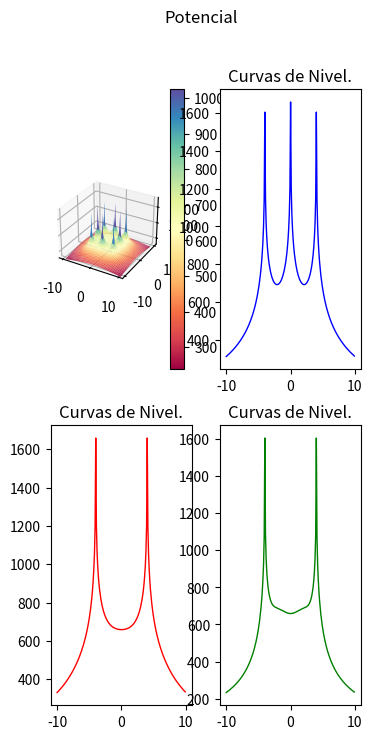

Reproduce this figure in Python.
import os
import pylab as pl
from mpl_toolkits.mplot3d import Axes3D
import matplotlib.pyplot as plt
from matplotlib import cm
from matplotlib.ticker import LinearLocator, FormatStrFormatter
import numpy as np

#------------
#from mpl_toolkits.mplot3d.axes3d import get_test_data
#-------------
os.system("clear")
fig = pl.figure()
axx = Axes3D(fig)
raiz=np.sqrt
ln=np.log
puntoX=float(0)
puntoY=float(0)
#puntoX=float(input("Seleccione la coordenada en X donde desea calcular el potencial: "))
#puntoY=float(input("Seleccione la coordenada en Y donde desea calcular el potencial: "))
print("Calculando ...")


#------------------------------------------------------------------------------ 

Xa = np.arange(-10, 10, 0.1)   #Rango de coordenadas de X 
Ya = np.arange(-10, 10, 0.1)   #Rango de coordenadas de Y
l = 2                          #Longitud del electrodo [m]
rho= 100                       #Resistividad de terrreno [Ohm/m]
Ik=200                         #Corriente de falla [A] (Total)
Rad=0.01                       #Radio del electrodo [m]
Electrodos=8                   #Número de electrodos
Pos1=4                         #Posición 1 en Y para analisis de grafica 2D
Pos2=0                         #Posición 2 en Y para analisis de grafica 2D

#Posición de los electrodos 

P=np.array([
    [-4,-4],   #Electrodo A
    [0,-4],   #Electrodo B
    [4,-4],   #Electrodo C
    [-4,0],   #Electrodo D
    [4,0],   #Electrodo E
    [-4,4],   #Electrodo F
    [0,4],   #Electrodo G
    [4,4]    #Electrodo H
])
#------------------------------------------------------------------------------ 

E=Electrodos-1
ik=Ik/Electrodos
Vt=np.zeros((np.count_nonzero(Xa),np.count_nonzero(Ya)))
m=np.zeros((Electrodos,1))
V=np.zeros((Electrodos,1))
k=0
m2=np.zeros((Electrodos,1))
V2=np.zeros((Electrodos,1))

#------------------------------------------------------------------------------ 
#Cálculo del punto ingresado
i=0
while i<=E:
    m2[i][0] =round(raiz((((P[i][0])-puntoX)**2)+(((P[i][1])-puntoY)**2)),4)
    o,u=((P[i][0])-puntoX),((P[i][1])-puntoY)
    if ((o ==0) and (u==0)) or (m2[i][0]==0):
    #print("Elementos de matriz",k,t, "x,y",P[i][0],P[i][1],"punto de eje",X,Y )
        m2[i][0]=Rad
    V2[i][0] =ln((l+raiz((m2[i][0])**2+l**2))/(m2[i][0]))
    i += 1
Vt2=(np.sum(V2)*(rho*ik))/(2*np.pi*l)

print("El potencial en el punto (",puntoX,",",puntoY,"), es de",round(Vt2,3),"[V]")
print("Calculando el resto de operaciones..")
#------------------------------------------------------------------------------ 
#Cálculo de la mall
Vxy = [1] * (np.count_nonzero(Ya))

while k<np.count_nonzero(Ya):
    Y=round(Ya[k],3)
    t=0
    while t<np.count_nonzero(Xa):
        X=round(Xa[t],3)
        i=0
        while i<=E:
            m[i][0] =round(raiz((((P[i][0])-X)**2)+(((P[i][1])-Y)**2)),4)
            o,u=((P[i][0])-X),((P[i][1])-Y)
            if ((o ==0) and (u==0)) or (m[i][0]==0):
                #print("Elementos de matriz",k,t, "x,y",P[i][0],P[i][1],"punto de eje",X,Y )
                m[i][0]=Rad
            V[i][0] =ln((l+raiz((m[i][0])**2+l**2))/(m[i][0]))
            i += 1
        Vt[k][t]=np.sum(V)
        if Y==Pos1:
            Vxa=Vt[k]
        if Y==Pos2:
            Vxb=Vt[k]
        if (Y==X) and ((X-Y)==0):
            Vxy[k]=Vt[k][t]*(rho*ik)/(2*np.pi*l)
        t +=1
    k +=1

Vtt=(Vt*(rho*ik))/(2*np.pi*l)
Vxa=(Vxa*(rho*ik))/(2*np.pi*l)
Vxb=(Vxb*(rho*ik))/(2*np.pi*l)
print ("Número de elementos por eje:",np.count_nonzero(Xa))
aa=np.where(np.amax(Vtt) == Vtt)
print ("Valor máximo de tensión:",round(Vtt[::].max(),3),"[V], en posición: (",round(Xa[aa[0][0]],2),",",round(Ya[aa[1][0]],2),")")
bb=np.where(np.amin(Vtt) == Vtt)
print ("Valor mínimo de tensión:",round(Vtt[::].min(),3),"[V], en posición: (",round(Xa[bb[0][0]],2),",",round(Ya[bb[1][0]],2),")")
print ("Número de elemmentos de Vt:",np.count_nonzero(Vtt))
print ("Elementos de Xa al cuadrado:",np.count_nonzero(Xa)**2)
X, Y = np.meshgrid(Xa, Ya)
print ("Nuevo número de elementos de X y Y:",np.count_nonzero(X))
#------------------------------------------------------------------------------ 
# GRAFICAS
# configurar una figura dos veces más alta que ancha
fig = plt.figure(figsize=plt.figaspect(2.))
fig.suptitle('Potencial')
#  Primera imagen a imprimir
ax1 = fig.add_subplot(2, 2, 1, projection='3d')
surf = ax1.plot_surface(X, Y, Vtt, cmap = cm.get_cmap("Spectral"))#, antialiased=False)
# Customize the z axis.
ax1.set_zlim(300, 1800)
fig.colorbar(surf)

#------------------------------------------------------------------------------ 
#Graficas en 2D
#------------------------------------------------------------------------------ 
#Eje X1:
# Second subplot

x1=Xa
ax2 = fig.add_subplot(2, 2, 2)
ax2.title.set_text('Curvas de Nivel.')
ax2.plot(x1, Vxa, color="blue", linewidth=1.0, linestyle="-")
#ax2.plot(x1, Vxb, color="red", linewidth=1.0, linestyle="-")
#ax2.plot(x1, Vxy, color="green", linewidth=1.0, linestyle="-")




ax3 = fig.add_subplot(2, 2, 3)
ax3.title.set_text('Curvas de Nivel.')
#ax3.plot(x1, Vxa, color="blue", linewidth=1.0, linestyle="-")
ax3.plot(x1, Vxb, color="red", linewidth=1.0, linestyle="-")
#ax3.plot(x1, Vxy, color="green", linewidth=1.0, linestyle="-")


ax3 = fig.add_subplot(2, 2, 4)
ax3.title.set_text('Curvas de Nivel.')
#ax3.plot(x1, Vxa, color="blue", linewidth=1.0, linestyle="-")
#ax3.plot(x1, Vxb, color="red", linewidth=1.0, linestyle="-")
ax3.plot(x1, Vxy, color="green", linewidth=1.0, linestyle="-")
plt.pause(1)
pl.savefig('tierras.pdf')
pl.savefig('tierras.png')

"""
pl.figure(figsize=(16, 8), dpi=100)
pl.subplot(1, 1, 1)
pl.plot(x1, Vxa, color="blue", linewidth=1.0, linestyle="-")
pl.plot(x1, Vxb, color="green", linewidth=1.0, linestyle="-")
pl.xlim(-10, 10)
pl.xticks(np.linspace(-10, 10, 17, endpoint=True))
pl.ylim(200.0, 1700.0)
pl.yticks(np.linspace(200, 1700, 5, endpoint=True))
#pl.pause(100)
"""
